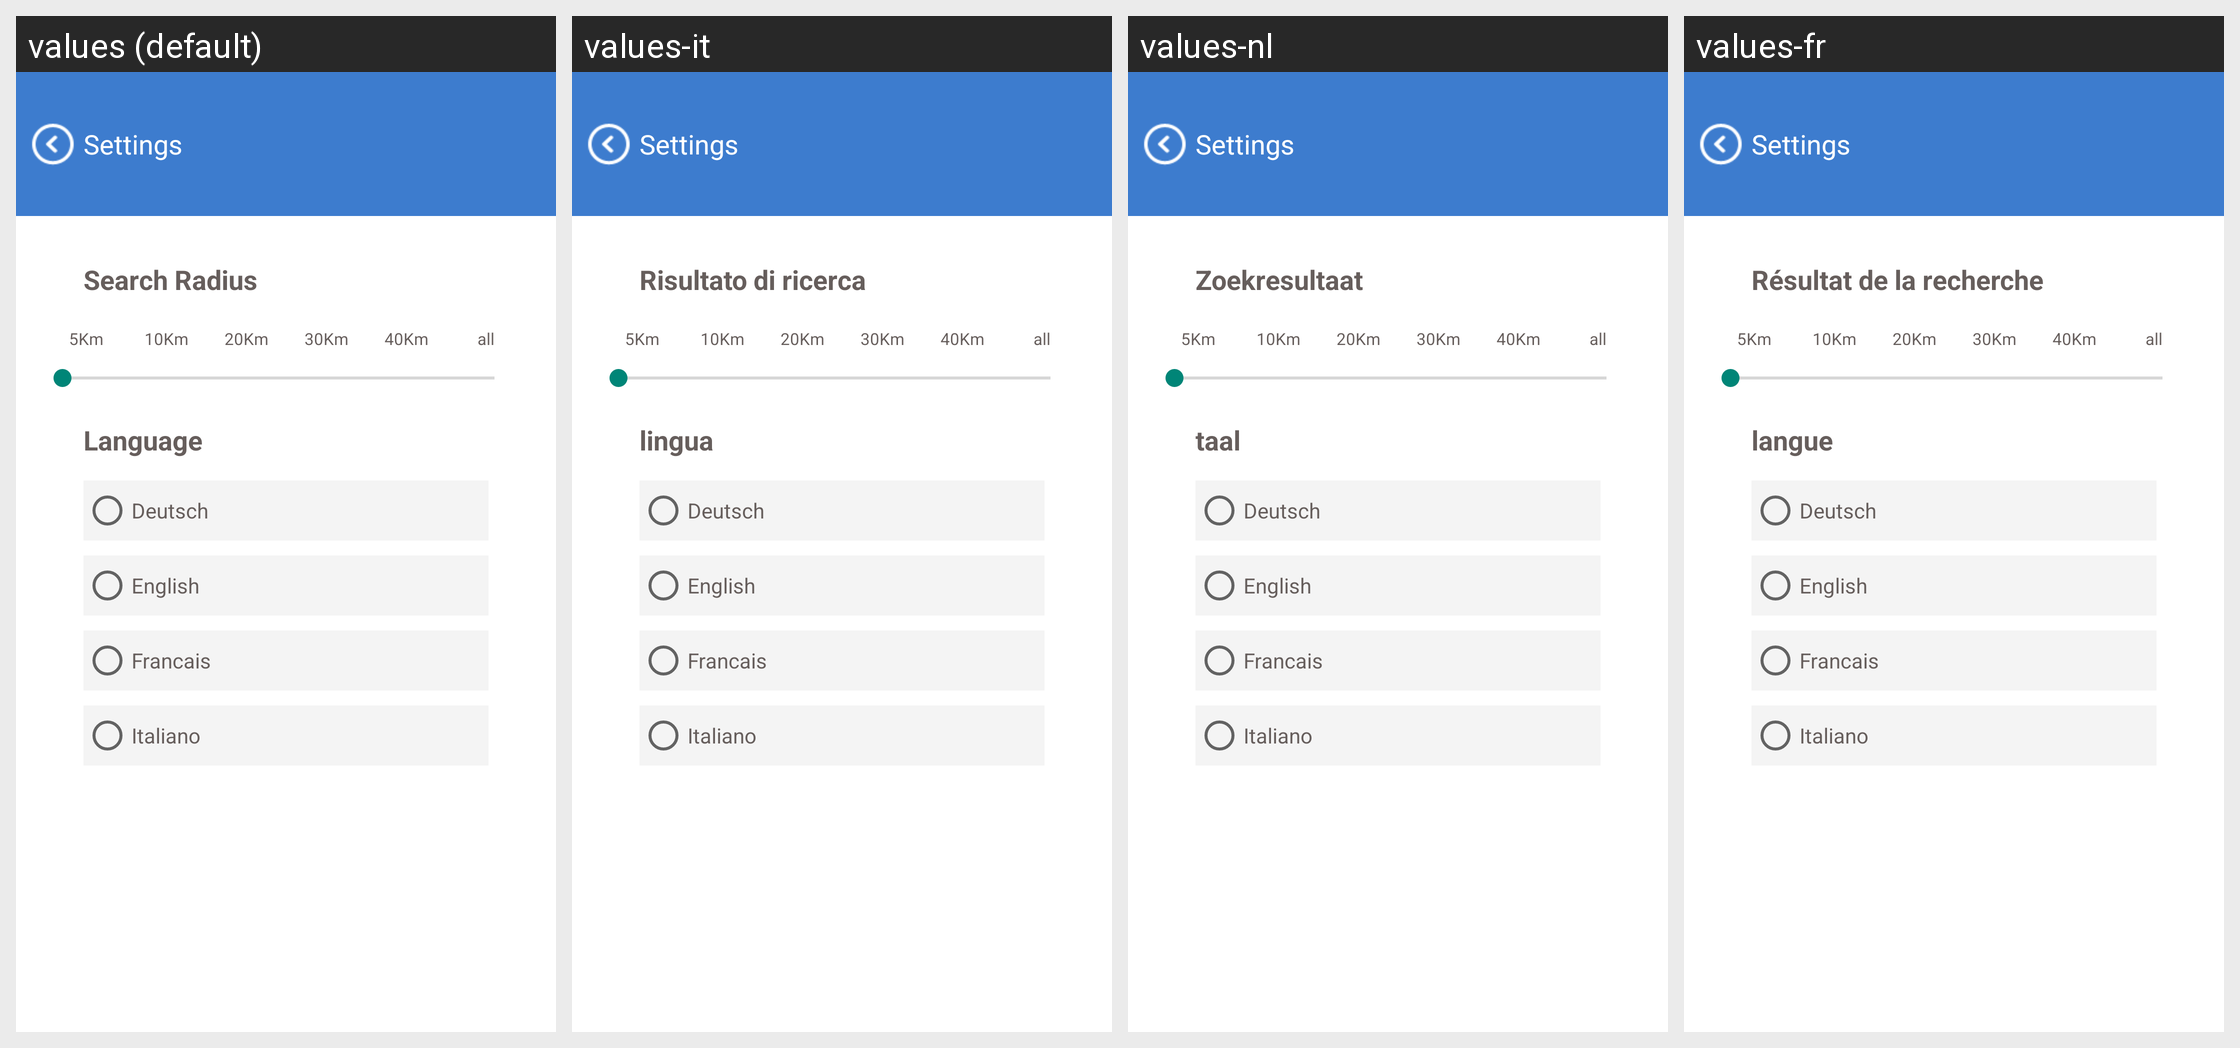

The same Android screen rendered under several of its app's locales, left to right. List the strings drawn on it with the default value and each locale's translation.
Android screen res/layout/settings_fragment.xml rendered under 4 locales, left to right: values (default), values-it, values-nl, values-fr. Device: Nexus 5 (rendered at 1080×1920; each locale shown at half size, 540×960, under a caption strip naming it); theme AppTheme.
Strings drawn on this screen, with the default value and each locale's value (text and hints the layout hard-codes, and strings that could not be matched under every locale, appear in the picture but are not listed):

settings
  values: Settings
  values-it: Settings  [not translated; the default value is used]
  values-nl: Settings  [not translated; the default value is used]
  values-fr: Settings  [not translated; the default value is used]

search_radius
  values: Search Radius
  values-it: Risultato di ricerca
  values-nl: Zoekresultaat
  values-fr: Résultat de la recherche

language
  values: Language
  values-it: lingua
  values-nl: taal
  values-fr: langue

deutsch
  values: Deutsch
  values-it: Deutsch  [not translated; the default value is used]
  values-nl: Deutsch  [not translated; the default value is used]
  values-fr: Deutsch  [not translated; the default value is used]

english
  values: English
  values-it: English  [not translated; the default value is used]
  values-nl: English  [not translated; the default value is used]
  values-fr: English  [not translated; the default value is used]

francais
  values: Francais
  values-it: Francais  [not translated; the default value is used]
  values-nl: Francais  [not translated; the default value is used]
  values-fr: Francais  [not translated; the default value is used]

italiano
  values: Italiano
  values-it: Italiano  [not translated; the default value is used]
  values-nl: Italiano  [not translated; the default value is used]
  values-fr: Italiano  [not translated; the default value is used]
